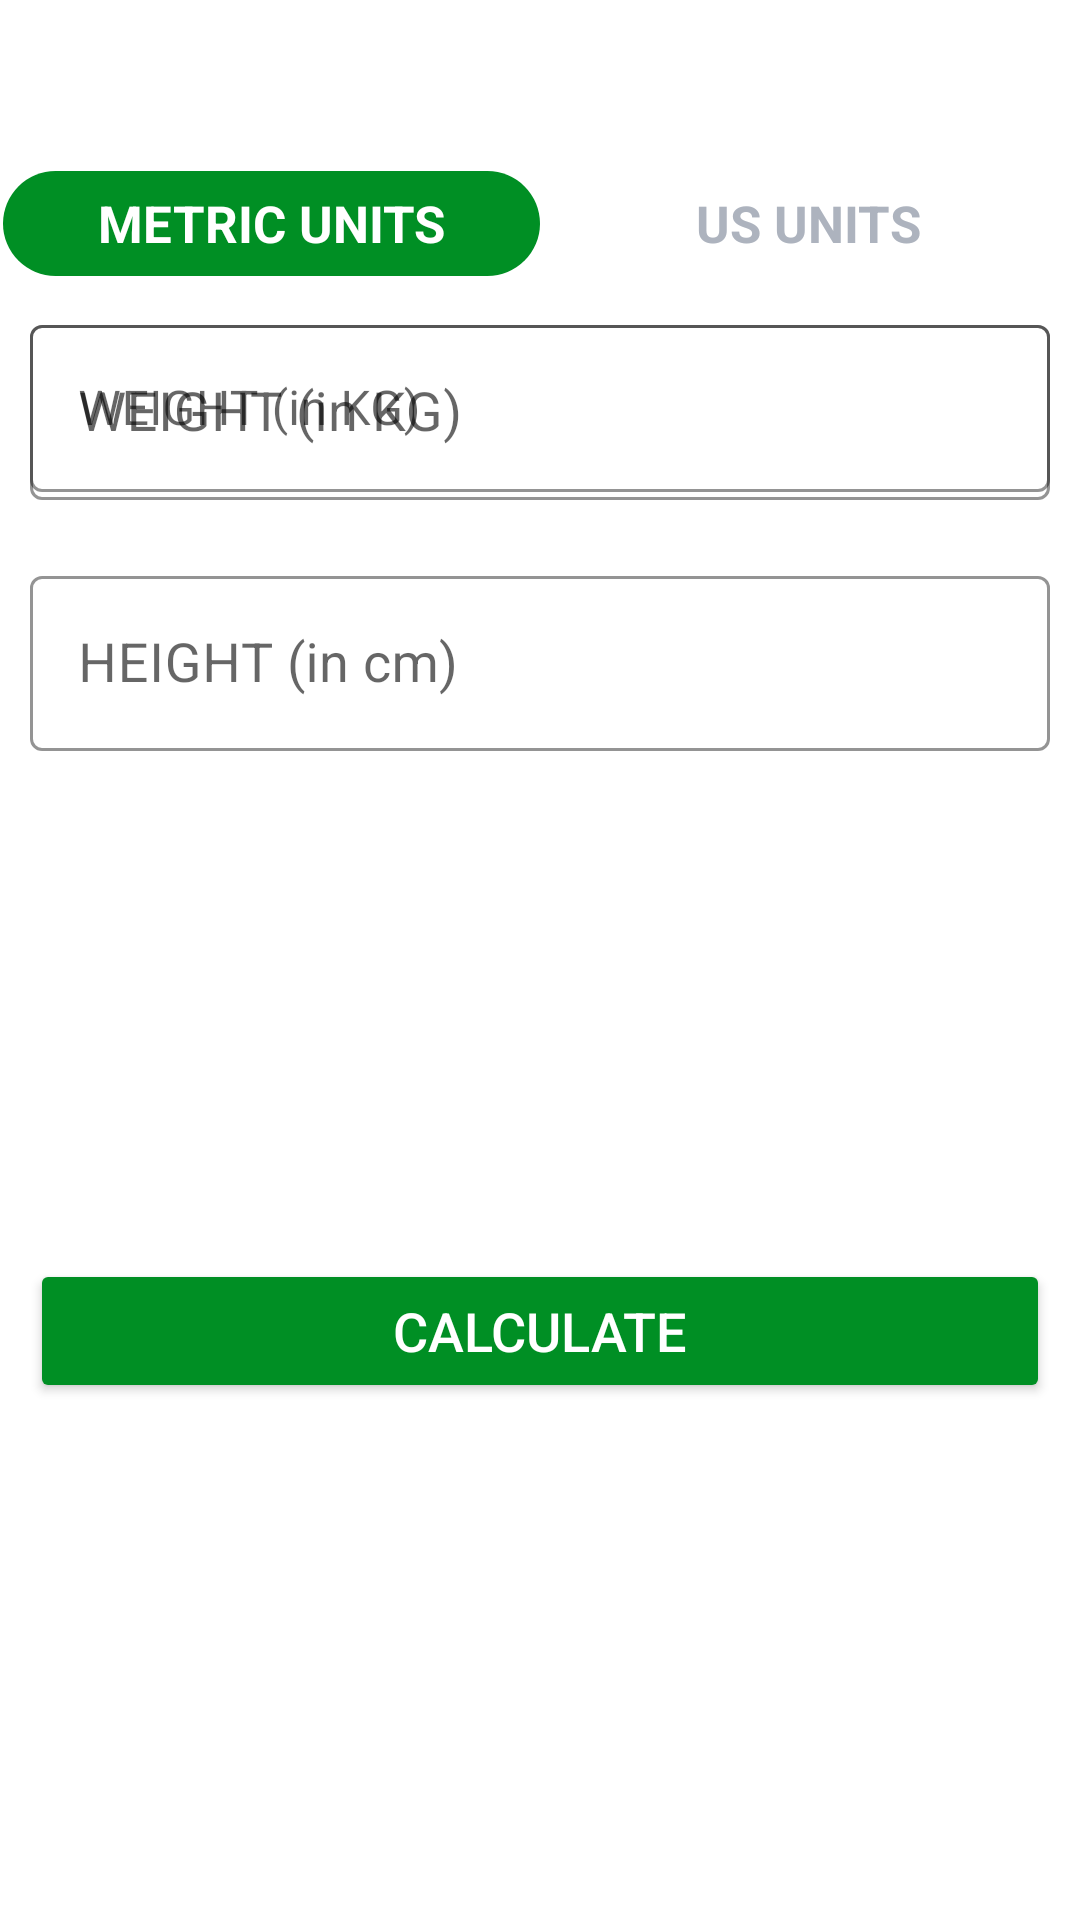

Write the Android layout XML for this screen, with the resource values it uses.
<!-- AndroidManifest.xml: application theme Theme.7MintuesWorkOut -->
<!-- res/layout/activity_bmi.xml -->
<?xml version="1.0" encoding="utf-8"?>
<RelativeLayout xmlns:android="http://schemas.android.com/apk/res/android"
    xmlns:app="http://schemas.android.com/apk/res-auto"
    xmlns:tools="http://schemas.android.com/tools"
    android:layout_width="match_parent"
    android:layout_height="match_parent"
    tools:context=".BMIActivity">

    <androidx.appcompat.widget.Toolbar
        android:id="@+id/toolbar_bmi_activity"
        android:layout_width="match_parent"
        android:layout_height="?android:attr/actionBarSize"
        android:background="@color/white"/>

    <RadioGroup
        android:id="@+id/rgUnits"
        android:layout_width="match_parent"
        android:layout_height="wrap_content"
        android:layout_below="@id/toolbar_bmi_activity"
        android:layout_margin="1dp"
        android:background="@drawable/drawable_radio_group_tab_background"
        android:orientation="horizontal">
        <RadioButton
            android:id="@+id/rbMetricUnits"
            android:layout_width="0dp"
            android:layout_height="35dp"
            android:layout_weight="0.50"
            android:background="@drawable/drawable_units_tab_selector"
            android:button="@null"
            android:checked="true"
            android:gravity="center"
            android:text="METRIC UNITS"
            android:textSize="17sp"
            android:textColor="@drawable/drawable_units_tab_text_color_selector"
            android:textStyle="bold"/>
        <RadioButton
            android:id="@+id/rbMetricUnit"
            android:layout_width="0dp"
            android:layout_height="35dp"
            android:layout_weight="0.50"
            android:background="@drawable/drawable_units_tab_selector"
            android:button="@null"
            android:checked="false"
            android:gravity="center"
            android:text="US UNITS"
            android:textSize="17sp"
            android:textColor="@drawable/drawable_units_tab_text_color_selector"
            android:textStyle="bold"/>
    </RadioGroup>

    <com.google.android.material.textfield.TextInputLayout
        android:layout_below="@id/rgUnits"
        android:id="@+id/tilMetricUnitWeight"
        android:layout_width="match_parent"
        android:layout_height="wrap_content"
        android:layout_margin="10dp"
        app:boxStrokeColor="@color/colorAccent"
        app:hintTextColor="@color/colorAccent"
        style="@style/Widget.MaterialComponents.TextInputLayout.OutlinedBox">

        <androidx.appcompat.widget.AppCompatEditText
            android:id="@+id/etMetricUnitWeight"
            android:layout_width="match_parent"
            android:layout_height="wrap_content"
            android:hint="WEIGHT (in KG)"
            android:inputType="numberDecimal"
            android:textSize="18sp"/>
    </com.google.android.material.textfield.TextInputLayout>

    <com.google.android.material.textfield.TextInputLayout
        android:layout_below="@id/tilMetricUnitWeight"
        android:id="@+id/tilMetricUnitHeight"
        android:layout_width="match_parent"
        android:layout_height="wrap_content"
        android:layout_margin="10dp"
        app:boxStrokeColor="@color/colorAccent"
        app:hintTextColor="@color/colorAccent"
        style="@style/Widget.MaterialComponents.TextInputLayout.OutlinedBox">

        <androidx.appcompat.widget.AppCompatEditText
            android:id="@+id/etMetricUnitHeight"
            android:layout_width="match_parent"
            android:layout_height="wrap_content"
            android:hint="@string/height_in_metre"
            android:inputType="numberDecimal"
            android:textSize="18sp" />
    </com.google.android.material.textfield.TextInputLayout>

    <com.google.android.material.textfield.TextInputLayout
        android:id="@+id/tilUsMetricUnitWeight"
        android:layout_margin="10dp"
        app:hintTextColor="@color/colorAccent"
        app:boxStrokeColor="@color/colorAccent"
        android:layout_below="@id/rgUnits"
        style="@style/Widget.MaterialComponents.TextInputLayout.OutlinedBox"
        android:layout_width="match_parent"
        android:layout_height="wrap_content">
        <androidx.appcompat.widget.AppCompatEditText
            android:id="@+id/etUsMetricUnitWeight"
            android:layout_width="match_parent"
            android:layout_height="wrap_content"
            android:hint="WEIGHT (in KG)"
            android:inputType="numberDecimal"
            android:textSize="16sp"/>
    </com.google.android.material.textfield.TextInputLayout>
    <View
        android:id="@+id/view"
        android:layout_width="0dp"
        android:layout_height="1dp"
        android:layout_below="@+id/rgUnits"
        android:layout_centerHorizontal="true"/>
    <com.google.android.material.textfield.TextInputLayout
        android:id="@+id/tilMetricUnitHeightFeet"
        style="@style/Widget.MaterialComponents.TextInputLayout.OutlinedBox"
        android:layout_width="wrap_content"
        android:layout_height="wrap_content"
        android:layout_below="@id/tilMetricUnitWeight"
        android:layout_alignParentStart="true"
        android:layout_marginTop="10dp"
        android:layout_toStartOf="@id/view"
        android:visibility="gone"
        app:boxStrokeColor="@color/colorAccent"
        app:hintTextColor="@color/colorAccent"
        tools:visibility="visible">

        <androidx.appcompat.widget.AppCompatEditText
            android:id="@+id/etUsMetricUnitHeightFeet"
            android:layout_width="match_parent"
            android:layout_height="wrap_content"
            android:hint="Feet"
            android:inputType="numberDecimal"
            android:textSize="16sp" />


    </com.google.android.material.textfield.TextInputLayout>

    <com.google.android.material.textfield.TextInputLayout
        android:id="@+id/tilMetricUnitHeightInch"
        style="@style/Widget.MaterialComponents.TextInputLayout.OutlinedBox"
        android:paddingStart="10dp"
        android:layout_width="wrap_content"
        android:layout_height="wrap_content"
        android:layout_below="@id/tilMetricUnitWeight"
        android:layout_toEndOf="@id/view"
        android:layout_alignParentEnd="true"
        android:layout_marginTop="10dp"
        android:visibility="gone"
        app:boxStrokeColor="@color/colorAccent"
        app:hintTextColor="@color/colorAccent"
        tools:visibility="visible">

        <androidx.appcompat.widget.AppCompatEditText
            android:id="@+id/etUsMetricUnitHeightInch"
            android:layout_width="match_parent"
            android:layout_height="wrap_content"
            android:hint="Inches"
            android:inputType="numberDecimal"
            android:textSize="16sp" />


    </com.google.android.material.textfield.TextInputLayout>

    <LinearLayout
        android:layout_width="match_parent"
        android:layout_height="wrap_content"
        android:layout_below="@id/tilMetricUnitHeight"
        android:padding="10dp"
        android:id="@+id/llDisplayBMIResult"
        android:layout_marginTop="25dp"
        android:orientation="vertical"
        android:visibility="invisible"
        tools:visibility="visible">

        <TextView
            android:id="@+id/tvYourBMI"
            android:layout_width="match_parent"
            android:layout_height="wrap_content"
            android:gravity="center"
            android:text="@string/your_bmi"
            android:textAllCaps="true"
            android:textSize="18sp"/>
        <TextView
            android:id="@+id/tvBMIValue"
            android:layout_width="match_parent"
            android:layout_height="wrap_content"
            android:layout_marginTop="5dp"
            android:gravity="center"
            android:textSize="15sp"
            android:textStyle="bold"
            tools:text="15.00" />
        <TextView
            android:id="@+id/tvBMIType"
            android:layout_width="match_parent"
            android:layout_height="wrap_content"
            android:layout_marginTop="5dp"
            android:gravity="center"
            android:textSize="15sp"
            android:textStyle="bold"
            tools:text="Normal"/>
        <TextView
            android:layout_width="match_parent"
            android:layout_height="wrap_content"
            android:id="@+id/tvBMIDescription"
            android:layout_marginTop="5dp"
            android:gravity="center"
            android:textSize="18sp"
            tools:text="Normal"/>
    </LinearLayout>
    <Button
        android:id="@+id/btnCalculateUnits"
        android:layout_width="match_parent"
        android:layout_height="wrap_content"
        android:layout_margin="10dp"
        android:layout_below="@+id/llDisplayBMIResult"
        android:layout_gravity="bottom"
        android:layout_marginTop="35dp"
        android:backgroundTint="@color/colorAccent"
        android:text="CALCULATE"
        android:textColor="#FFFFFF"
        android:textSize="18sp"/>




</RelativeLayout>
<!-- resources referenced by this layout -->
<resources>
  <color name="colorAccent">#008F24</color>
  <color name="white">#FFFFFFFF</color>
  <!-- drawable drawable_units_tab_selector (drawable) -->
  <?xml version="1.0" encoding="utf-8"?>
  <selector xmlns:android="http://schemas.android.com/apk/res/android">
        <item android:state_checked="true">
            <shape android:shape="rectangle">
                <solid android:color="@color/colorAccent"/>
                <corners android:radius="30dp"/>
            </shape>
        </item>
  </selector>
  <!-- drawable drawable_units_tab_text_color_selector (drawable) -->
  <?xml version="1.0" encoding="utf-8"?>
  <selector xmlns:android="http://schemas.android.com/apk/res/android">
     <item android:color="#FFFFFF" android:state_checked="true"/>
     <item android:color="#ADB3BE" android:state_checked="false"/>
  </selector>
  <string name="height_in_metre">HEIGHT (in cm)</string>
  <string name="your_bmi">YOUR BMI</string>
  <style name="Theme.7MintuesWorkOut" parent="Theme.MaterialComponents.DayNight.NoActionBar">
          
          <item name="colorPrimary">@color/purple_500</item>
          <item name="colorPrimaryVariant">@color/purple_700</item>
          <item name="colorOnPrimary">@color/white</item>
          
          <item name="colorSecondary">@color/teal_200</item>
          <item name="colorSecondaryVariant">@color/teal_700</item>
          <item name="colorOnSecondary">@color/black</item>
          
          <item name="android:statusBarColor" tools:targetApi="l">?attr/colorPrimaryVariant</item>
          
      </style>
  <color name="purple_500">#FF6200EE</color>
  <color name="purple_700">#FF3700B3</color>
  <color name="teal_200">#FF03DAC5</color>
  <color name="teal_700">#FF018786</color>
  <color name="black">#FF000000</color>
</resources>
